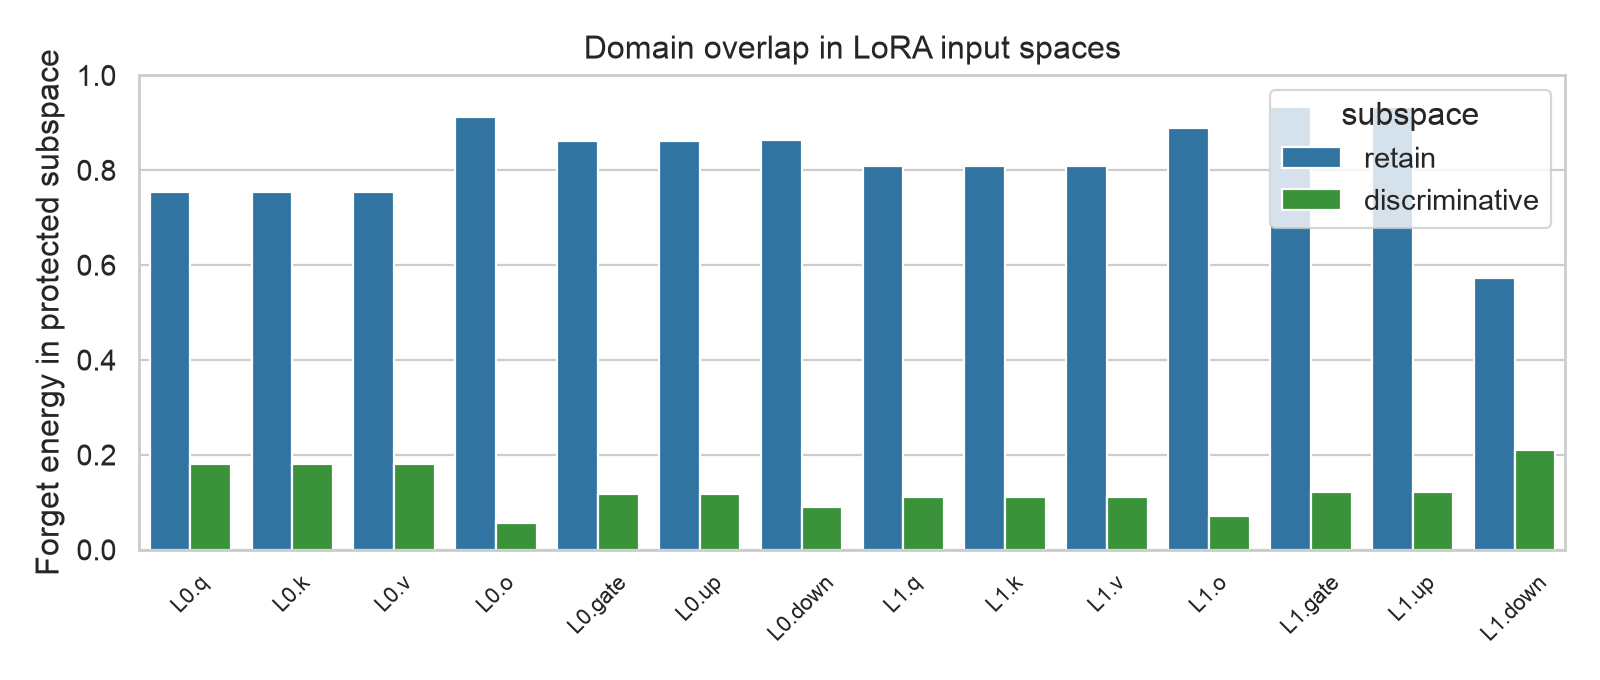

The table this chart was drawn from, first rows:
subspace, layer, module, rank, dim, retain_energy_captured, forget_energy_inside
retain, 0, q_proj, 43, 64, 0.9547, 0.7547
retain, 0, k_proj, 43, 64, 0.9547, 0.7547
retain, 0, v_proj, 43, 64, 0.9547, 0.7547
retain, 0, o_proj, 25, 64, 0.9534, 0.9128
retain, 0, gate_proj, 38, 64, 0.9525, 0.8624
retain, 0, up_proj, 38, 64, 0.9525, 0.8624
retain, 0, down_proj, 77, 128, 0.9511, 0.8625
retain, 1, q_proj, 37, 64, 0.9523, 0.8087
retain, 1, k_proj, 37, 64, 0.9523, 0.8087
retain, 1, v_proj, 37, 64, 0.9523, 0.8087
retain, 1, o_proj, 28, 64, 0.9519, 0.8892
retain, 1, gate_proj, 27, 64, 0.9562, 0.9334
retain, 1, up_proj, 27, 64, 0.9562, 0.9334
retain, 1, down_proj, 71, 128, 0.9507, 0.573
discriminative, 0, q_proj, 35, 64, 0.5477, 0.1803
discriminative, 0, k_proj, 35, 64, 0.5477, 0.1803
discriminative, 0, v_proj, 35, 64, 0.5477, 0.1803
discriminative, 0, o_proj, 43, 64, 0.231, 0.0572
discriminative, 0, gate_proj, 38, 64, 0.3903, 0.1167
discriminative, 0, up_proj, 38, 64, 0.3903, 0.1167
discriminative, 0, down_proj, 82, 128, 0.5415, 0.09
discriminative, 1, q_proj, 35, 64, 0.3284, 0.1107
discriminative, 1, k_proj, 35, 64, 0.3284, 0.1107
discriminative, 1, v_proj, 35, 64, 0.3284, 0.1107
discriminative, 1, o_proj, 36, 64, 0.2018, 0.071
discriminative, 1, gate_proj, 37, 64, 0.2438, 0.1218
discriminative, 1, up_proj, 37, 64, 0.2438, 0.1218
discriminative, 1, down_proj, 71, 128, 0.6376, 0.2109
